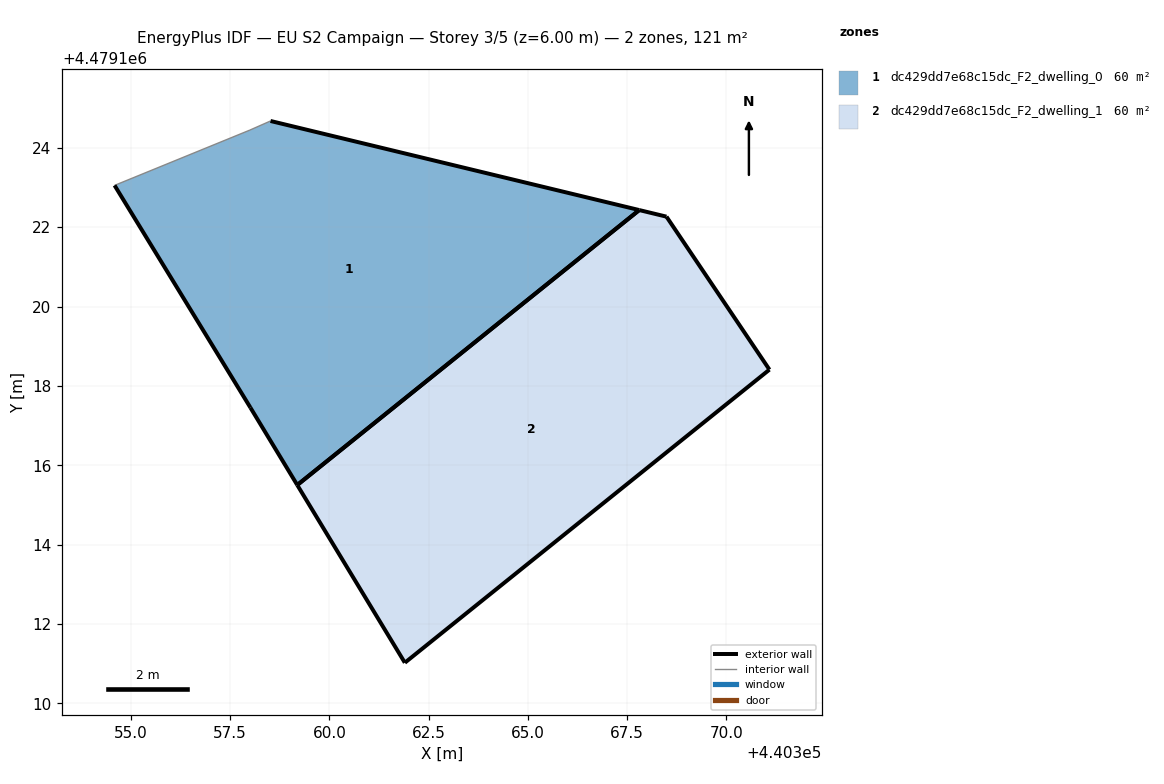
=== STOREY PLAN SPEC (per zone: floor XY polygon, exterior-wall plan segments, windows/doors) ===
zone 1: dc429dd7e68c15dc_F2_dwelling_0  (60.4 m²)
  floor: (440367.81, 4479122.43) (440358.52, 4479124.68) (440358.00, 4479124.45) (440354.59, 4479123.05) (440358.01, 4479117.45) (440359.19, 4479115.50)
  exterior wall: (440358.52, 4479124.68) – (440367.81, 4479122.43)  [9.6 m]
  exterior wall: (440359.19, 4479115.50) – (440358.01, 4479117.45)  [2.3 m]
  exterior wall: (440358.01, 4479117.45) – (440354.59, 4479123.05)  [6.6 m]
  exterior wall: (440367.81, 4479122.43) – (440359.19, 4479115.50)  [11.1 m]
  interior walls: 2
zone 2: dc429dd7e68c15dc_F2_dwelling_1  (60.4 m²)
  floor: (440371.09, 4479118.41) (440368.50, 4479122.26) (440367.81, 4479122.43) (440359.19, 4479115.50) (440361.90, 4479111.02)
  exterior wall: (440361.90, 4479111.02) – (440359.19, 4479115.50)  [5.2 m]
  exterior wall: (440367.81, 4479122.43) – (440368.50, 4479122.26)  [0.7 m]
  exterior wall: (440368.50, 4479122.26) – (440371.09, 4479118.41)  [4.6 m]
  exterior wall: (440371.09, 4479118.41) – (440361.90, 4479111.02)  [11.8 m]
  exterior wall: (440359.19, 4479115.50) – (440367.81, 4479122.43)  [11.1 m]

=== DERIVED (storey summary) ===
Building: EU S2 Campaign
Storey: 3 of 5  (floor level z = 6.00 m)
Storey gross floor area: 120.8 m²
Zones on this storey: 2
  - dc429dd7e68c15dc_F2_dwelling_0: floor 60.4 m²; exterior wall 29.5 m (88.4 m²); WWR 0.0%
  - dc429dd7e68c15dc_F2_dwelling_1: floor 60.4 m²; exterior wall 33.4 m (100.3 m²); WWR 0.0%
Zone adjacency: (none detected)